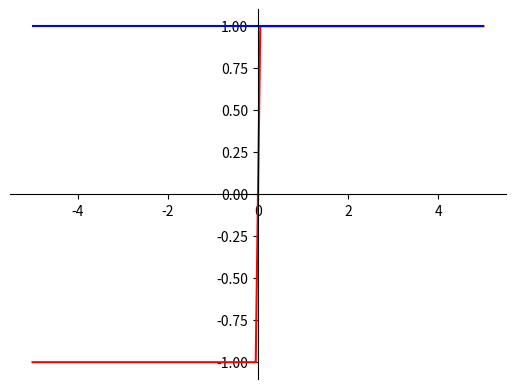

This chart was generated by the following Python code:
#!/usr/bin/env python3
# -*- coding: utf-8 -*-
"""
Created on Mon Nov  8 16:51:50 2021

[redacted]
Kodu tego mogÄ uĹźywaÄ moi studenci na Äwiczeniach z przedmiotu WstÄp do Sztucznej Inteligencji.
Kod ten powstaĹ aby przyspieszyÄ i uĹatwiÄ pracÄ studentĂłw, aby mogli skupiÄ siÄ na algorytmach sztucznej inteligencji. 
Kod nie jest wzorem dobrej jakoĹci programowania w Pythonie, nie jest rĂłwnieĹź wzorem programowania obiektowego, moĹźe zawieraÄ bĹÄdy.

Nie ma obowiÄzku uĹźywania tego kodu.
"""

import numpy as np

np.random.seed(1)


# f logistyczna jako przykĹad sigmoidalej
def sigmoid(x):
	return 1/(1+np.exp(-x))

#pochodna fun. 'sigmoid'
def d_sigmoid(x):
	s = 1/(1+np.exp(-x))
	return s * (1-s)

#f. straty
def nloss(y_out, y):
	return (y_out - y) ** 2

#pochodna f. straty
def d_nloss(y_out, y):
	return 2*( y_out - y )

class Neuron:
	def __init__(self, wage = None, size = int, activation_function=sigmoid):
		self.inputs_number = size	# casue of bias
		self.wages_scale_factor = 1/np.sqrt(self.inputs_number)
		self.wages = []
		self.activation_function = activation_function  # for example sigmoid
		self.initiate_wages(wage)  # they include BIAS
		self.output = 0

	def initiate_wages(self, wage):
		if wage == None:
			self.wages = self.wages_scale_factor * np.random.uniform(
				-self.inputs_number, self.inputs_number, self.inputs_number+1
			)  # last one is bias
			self.wages[-1] = 1
		else:
			self.wages = wage * np.ones(self.inputs_number+1)

	def evaluate(self, input: np.array) -> float:
		result = (input * self.wages[:-1]).sum() + self.wages[-1]
		self.output = self.activation_function(result)
		return self.output

class DlNet:
	def __init__(self, x, y, HIDDEN_L_SIZE = 9, LEARNING_RATE = 0.003):
		self.x = x
		self.y = y
		self.y_out = 0
		self.bias = 1

		self.hidden_l_size = HIDDEN_L_SIZE
		self.lr = LEARNING_RATE

		self.input_neuron = Neuron(size = 1, wage = 1)
		self.hidden_neurons = []
		for _ in range(0, self.hidden_l_size):
			self.hidden_neurons.append(Neuron(size = 1))
		self.output_neuron = Neuron(size = self.hidden_l_size)

		#ToDo        


	def forward(self, x):  
		#self.inputs = ....
		self.input_neuron.evaluate(np.array(x))
		hn_results = np.array(float, ndmin=1)
		hn_results = []
		for hn in self.hidden_neurons:
			hn_results.append((hn.evaluate(np.array(self.input_neuron.output))))
		self.output_neuron.evaluate(np.array(hn_results))
		#ToDo        

	def predict(self, x):    
		self.forward(x)  
		return self.output_neuron.output

	def backward(self, x, y):
		output_error = d_nloss(self.output_neuron.output, y)
		output_delta = output_error * d_sigmoid(self.output_neuron.output)

		hidden_errors = np.dot(output_delta, np.array(self.output_neuron.wages).T)
		hidden_outputs = []
		for hn in self.hidden_neurons:
			hidden_outputs.append(hn.output)
		hidden_outputs.append(self.output_neuron.wages[-1] * x)

		hiddes_tmp = []
		for hr in hidden_outputs:
			hiddes_tmp.append(d_sigmoid(hr))
		hidden_delta = hidden_errors * hiddes_tmp
		
		self.output_neuron.wages -= self.lr * np.dot(hidden_outputs, output_delta)
	
		new_hidden_weights_factors = self.lr * np.dot(self.input_neuron.output, hidden_delta)
		i = 0
		for hn in self.hidden_neurons:
			hn.wages -= new_hidden_weights_factors[i]
			i += 1 

	def train(self,x_set, y_set, iters):    
		for _ in range(0, iters):
			# print(f"Iter: {_} / {iters}")
			for x, y in zip(x_set, y_set):
				self.forward(x)
				self.backward(x, y)
			a = self.output_neuron.output - y
			print(f"Err: {a} / {iters}")
		#ToDO

def main():
	#ToDo tu prosze podac pierwsze cyfry numerow indeksow
	# [redacted]
	# [redacted]
	p = [0, 0]

	L_BOUND = -5
	U_BOUND = 5

	def q(x):
		return np.sin(x*np.sqrt(p[0]+1))+np.cos(x*np.sqrt(p[1]+1))
	
	def q1(x: np.array):
		return np.sign(x)
	
	def q2(x):
		return np.sin(0.5*x)

	def q3(x):
		return 4*x

	x = np.linspace(L_BOUND, U_BOUND, 100)
	y = q1(x)

	nn = DlNet(x,y, HIDDEN_L_SIZE=5, LEARNING_RATE=0.001)
	nn.train(x, y, 1000)

	yh = [] #ToDo tu umiesciÄ wyniki (y) z sieci

	for x_val in x:
		yh.append(nn.predict(x_val))

	import matplotlib.pyplot as plt


	fig = plt.figure()
	ax = fig.add_subplot(1, 1, 1)
	ax.spines['left'].set_position('center')
	ax.spines['bottom'].set_position('zero')
	ax.spines['right'].set_color('none')
	ax.spines['top'].set_color('none')
	ax.xaxis.set_ticks_position('bottom')
	ax.yaxis.set_ticks_position('left')

	plt.plot(x,y, 'r')
	plt.plot(x,yh, 'b')

	plt.show()

if __name__ == "__main__":
	main()

